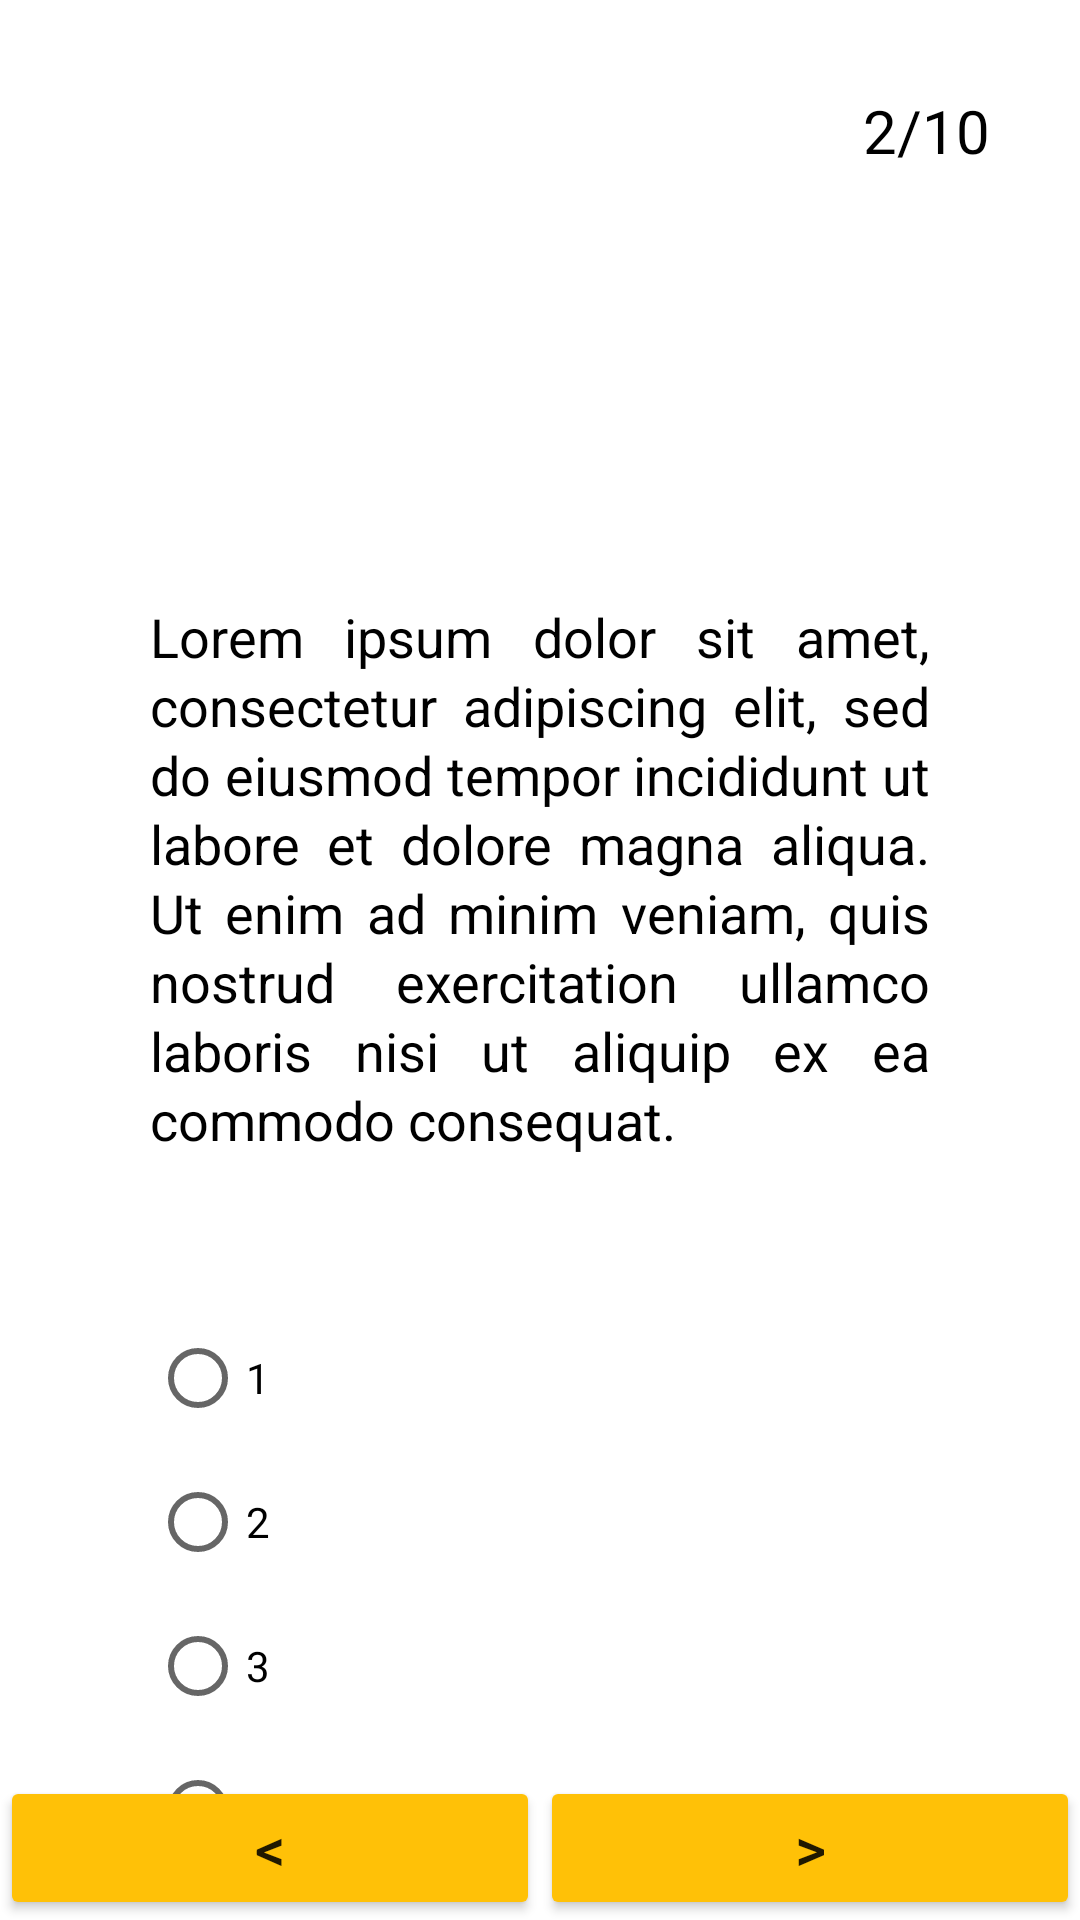

Produce the Android XML layout that renders to this screen, including the resource entries it uses.
<!-- AndroidManifest.xml: application theme Theme.ArtemQuizApp -->
<!-- res/layout/fragment_question.xml -->
<?xml version="1.0" encoding="utf-8"?>
<androidx.constraintlayout.widget.ConstraintLayout xmlns:android="http://schemas.android.com/apk/res/android"
    xmlns:app="http://schemas.android.com/apk/res-auto"
    xmlns:tools="http://schemas.android.com/tools"
    android:layout_width="match_parent"
    android:layout_height="match_parent"
    tools:context=".ui.QuestionFragment">

    <TextView
        android:id="@+id/questionTextView"
        android:layout_width="0dp"
        android:layout_height="wrap_content"
        android:layout_marginStart="50dp"
        android:layout_marginTop="200dp"
        android:layout_marginEnd="50dp"
        android:justificationMode="inter_word"
        android:lineSpacingExtra="2dp"
        android:textColor="@color/black"
        android:textSize="18dp"
        app:layout_constraintEnd_toEndOf="parent"
        app:layout_constraintStart_toStartOf="parent"
        app:layout_constraintTop_toTopOf="parent"
        android:text="Lorem ipsum dolor sit amet, consectetur adipiscing elit, sed do eiusmod tempor incididunt ut labore et dolore magna aliqua. Ut enim ad minim veniam, quis nostrud exercitation ullamco laboris nisi ut aliquip ex ea commodo consequat." />

    <TextView
        android:id="@+id/currentTextView"
        android:layout_width="wrap_content"
        android:layout_height="wrap_content"
        android:textColor="@color/black"
        android:textSize="20dp"
        app:layout_constraintEnd_toStartOf="@+id/slashTextView"
        app:layout_constraintTop_toTopOf="@+id/allTextView"
        android:text="2" />

    <TextView
        android:id="@+id/slashTextView"
        android:layout_width="wrap_content"
        android:layout_height="wrap_content"
        android:textColor="@color/black"
        android:textSize="20dp"
        app:layout_constraintEnd_toStartOf="@+id/allTextView"
        app:layout_constraintTop_toTopOf="@+id/allTextView"
        android:text="/" />

    <TextView
        android:id="@+id/allTextView"
        android:layout_width="wrap_content"
        android:layout_height="wrap_content"
        android:layout_marginTop="30dp"
        android:layout_marginRight="30dp"
        android:textColor="@color/black"
        android:textSize="20dp"
        app:layout_constraintEnd_toEndOf="parent"
        app:layout_constraintTop_toTopOf="parent"
        android:text="10" />

    <RadioGroup
        android:id="@+id/radios"
        android:layout_width="match_parent"
        android:layout_height="wrap_content"
        android:layout_marginStart="50dp"
        android:layout_marginTop="50dp"
        android:layout_marginEnd="50dp"
        android:orientation="vertical"
        app:layout_constraintLeft_toLeftOf="parent"
        app:layout_constraintTop_toBottomOf="@+id/questionTextView">

        <RadioButton
            android:id="@+id/firstRB"
            android:layout_width="match_parent"
            android:layout_height="wrap_content"
            android:text="1" />

        <RadioButton
            android:id="@+id/secondRB"
            android:layout_width="match_parent"
            android:layout_height="wrap_content"
            android:text="2" />

        <RadioButton
            android:id="@+id/thirdRB"
            android:layout_width="match_parent"
            android:layout_height="wrap_content"
            android:text="3" />

        <RadioButton
            android:id="@+id/fourthRB"
            android:layout_width="match_parent"
            android:layout_height="wrap_content"
            android:text="4" />
    </RadioGroup>

    <Button
        android:id="@+id/prevButton"
        android:layout_width="0dp"
        android:layout_height="wrap_content"
        android:backgroundTint="#FFC107"
        android:text="&lt;"
        android:textSize="20dp"
        app:layout_constraintBottom_toBottomOf="parent"
        app:layout_constraintEnd_toStartOf="@+id/guideline2"
        app:layout_constraintHorizontal_bias="0.0"
        app:layout_constraintStart_toStartOf="parent" />

    <Button
        android:id="@+id/nextButton"
        android:layout_width="0dp"
        android:layout_height="wrap_content"
        android:backgroundTint="#FFC107"
        android:text="&gt;"
        android:textSize="20dp"
        app:layout_constraintBottom_toBottomOf="parent"
        app:layout_constraintEnd_toEndOf="parent"
        app:layout_constraintHorizontal_bias="1.0"
        app:layout_constraintStart_toStartOf="@+id/guideline2" />

    <androidx.constraintlayout.widget.Guideline
        android:id="@+id/guideline2"
        android:layout_width="wrap_content"
        android:layout_height="wrap_content"
        android:orientation="vertical"
        app:layout_constraintGuide_percent="0.5"/>


</androidx.constraintlayout.widget.ConstraintLayout>
<!-- resources referenced by this layout -->
<resources>
  <style name="Theme.ArtemQuizApp" parent="Theme.MaterialComponents.DayNight.DarkActionBar">
          
          <item name="colorPrimary">@color/purple_500</item>
          <item name="colorPrimaryVariant">@color/purple_700</item>
          <item name="colorOnPrimary">@color/white</item>
          
          <item name="colorSecondary">@color/teal_200</item>
          <item name="colorSecondaryVariant">@color/teal_700</item>
          <item name="colorOnSecondary">@color/black</item>
          
          <item name="android:statusBarColor">?attr/colorPrimaryVariant</item>
          
      </style>
  <!-- not gathered from this repository: default colours our renderer supplied (Android Studio template values) -->
  <color name="purple_500">#FF6200EE</color>
  <color name="purple_700">#FF3700B3</color>
  <color name="teal_200">#FF03DAC5</color>
  <color name="teal_700">#FF018786</color>
  <color name="black">#FF000000</color>
  <color name="white">#FFFFFFFF</color>
</resources>
